Run: headless pygame with SDL's dummy video driver; simulated clock (each Clock.tick advances the game by its frame time, no real sleeping); random seed 0; keys injected as events and as key.get_pressed() state; mouse plan: one left click at the window centre at the start of phase 2, then a move to the lower-right quarter at the start of phase 3.
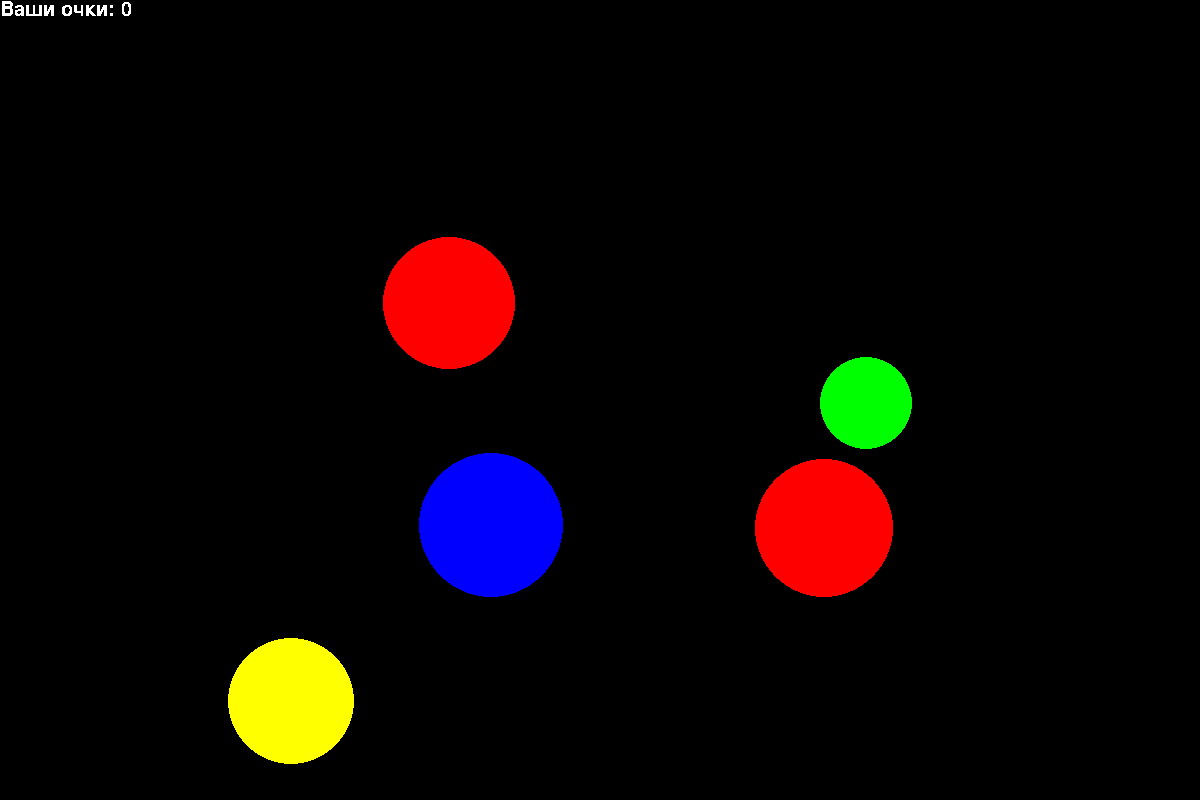
Frame 1 of 4 · flips 1–60 · no input
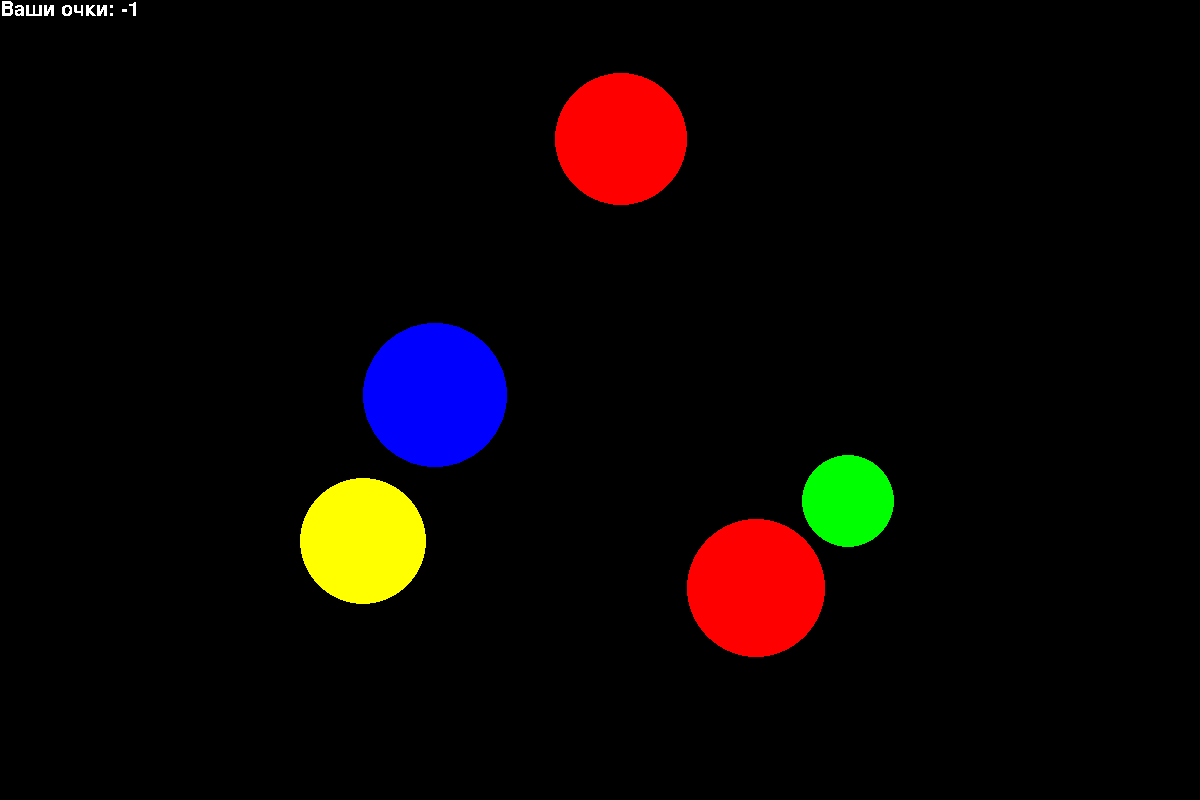
Frame 2 of 4 · flips 61–180 · clicked the window centre · tapped SPACE, RETURN · held RIGHT (→), D
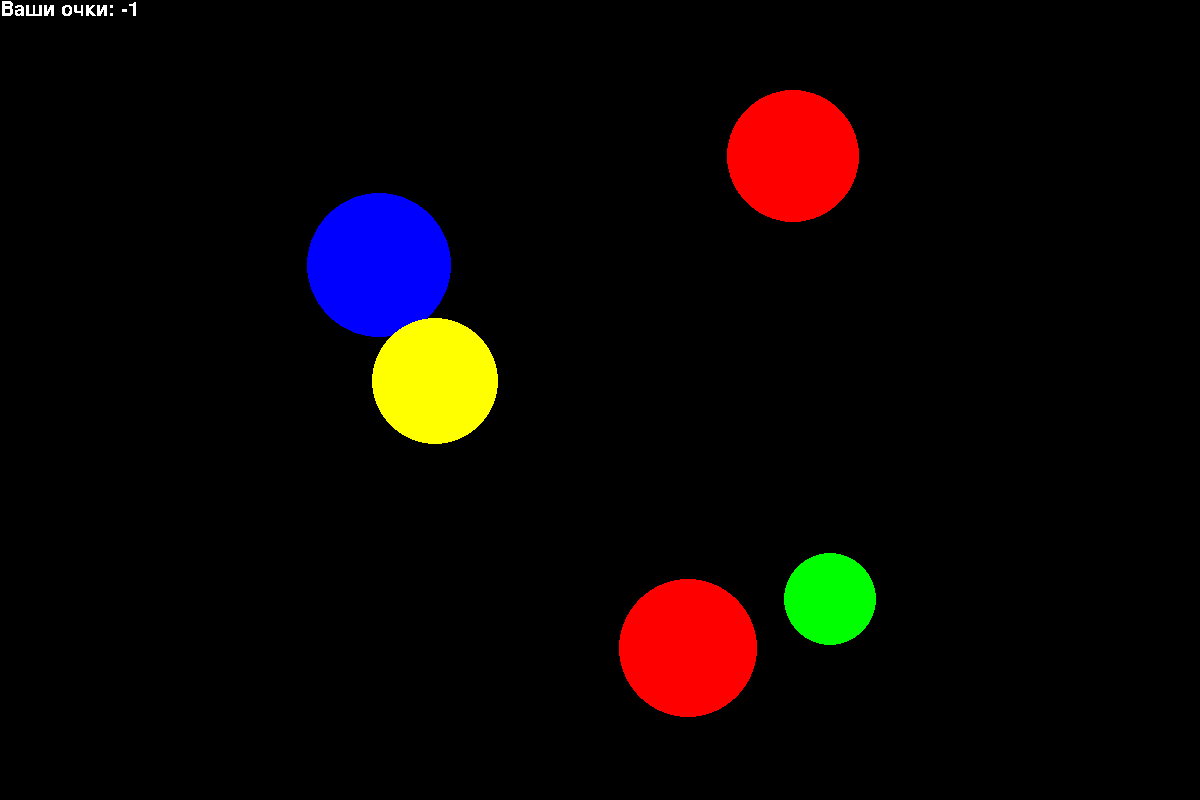
Frame 3 of 4 · flips 181–300 · moved the mouse to the lower-right quarter · held DOWN (↓), S
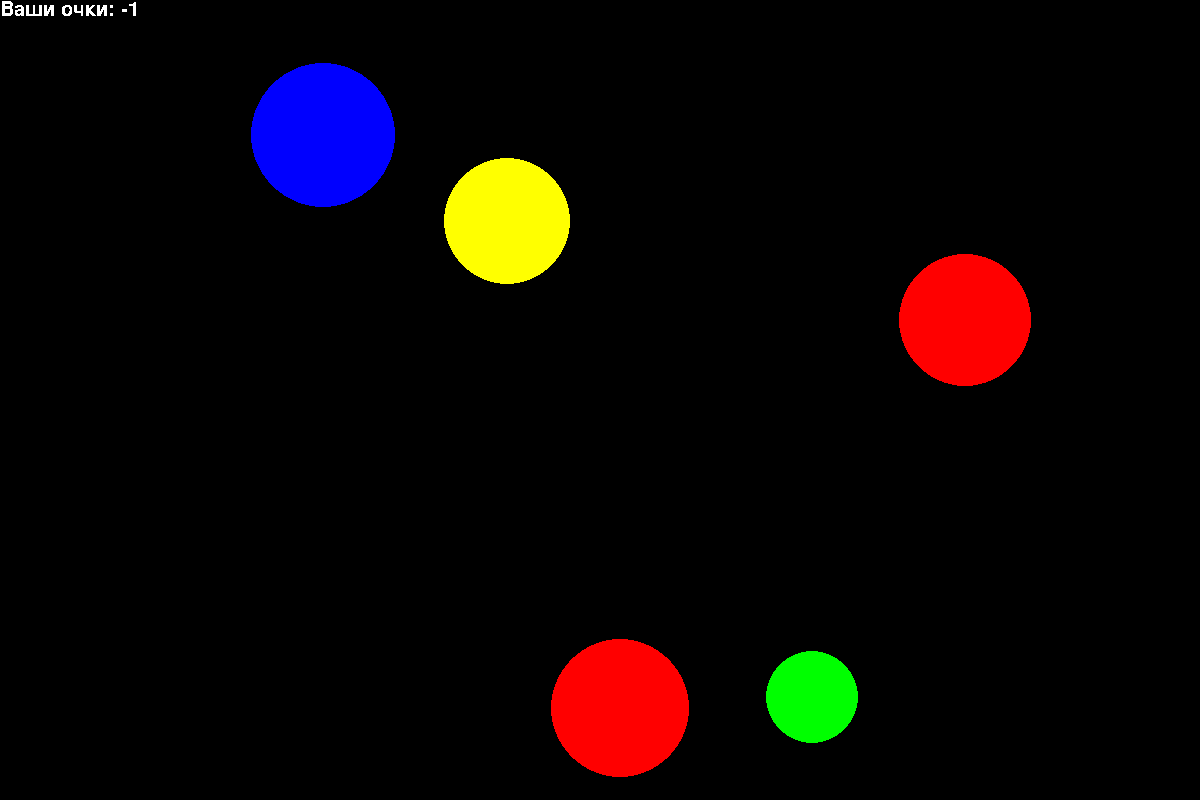
Frame 4 of 4 · flips 301–420 · held LEFT (←), A, UP (↑), W

The pygame program that drew these frames:

import pygame
import math
from random import randint

pygame.init()
pygame.font.init()

FPS = 60
HIGH = 800
WIDTH = 1200
screen = pygame.display.set_mode((WIDTH, HIGH))

MAGENTA = (255, 0, 255)
CYAN = (0, 255, 255)

COLORS = ['red', 'blue', 'yellow', 'green', 'magenta', 'cyan']
parameters_ball1 = ()
parameters_ball2 = ()
parameters_ball3 = ()
parameters_ball4 = ()
parameters_ball5 = ()
parameters = [parameters_ball1, parameters_ball2, parameters_ball3, parameters_ball4, parameters_ball5]
SPEED_MAX = 100
score = 0

def new_ball():
    """
    рисует новый шарик
    """
    a = 15 // (score // 10 + 1) # размер шара от уровня
    r = randint(a, 5 * a)
    x = randint(r, WIDTH - r)
    y = randint(r, HIGH - r)
    color = COLORS[randint(0, 5)]
    v_x = randint(-SPEED_MAX, SPEED_MAX)
    v_y = randint(-SPEED_MAX, SPEED_MAX)
    pygame.draw.circle(screen, color, (x, y), r)
    return [x, y, r, v_x, v_y, color]


def new_goals():
    """
    создаёт новые шары и записывает их параметры
    """
    for k in range(0, 5):
        parameters[k] = new_ball()


def stenka(k):
    """
    если k-ый шар касается стенки, то отскакивает
    """
    x, y, r, v_x, v_y, color = parameters[k]
    if WIDTH - x < r or x < r:
        v_x *= -1
    if HIGH - y < r or y < r:
        v_y *= -1
    parameters[k] = [x, y, r, v_x, v_y, color]


def ball():
    """
    обрабатывает координаты шаров
    """
    for k in range(0, 5):
        x, y, r, v_x, v_y, color = parameters[k]
        parameters[k] = [x + v_x / FPS, y + v_y / FPS, r, v_x, v_y, color]
        stenka(k)
        pygame.draw.circle(screen, color, (x, y), r)


def scores_plus():
    """
    обрабатывает позицию мышки и ставит очки за попадание/промах, в случае попадания делает новые шарики
    """
    popadanie = True
    x_mouse, y_mouse = event.pos
    for k in range(0, 5):
        x, y, r, v_x, v_y, color = parameters[k]
        if (x - x_mouse)**2 + (y - y_mouse)**2 < r**2:
            print("У вас +1 очко")
            new_goals()
            return score + 1
        else:
            popadanie = True
    if popadanie:
        print("У вас -1 очко")
        return score - 1


def score_draw():
    myfont = pygame.font.SysFont('arial', 30)
    textsurface = myfont.render('Ваши очки: ' + str(score), False, (255, 255, 255))
    screen.blit(textsurface, (0, 0))


new_goals()
pygame.display.update()
clock = pygame.time.Clock()
finished = False

while not finished:
    clock.tick(FPS)
    for event in pygame.event.get():
        if event.type == pygame.QUIT:
            finished = True
        else:
            if event.type == pygame.MOUSEBUTTONDOWN:
                score = scores_plus()
                print("Ваши очки: ", score)
    ball()
    pygame.display.update()
    screen.fill('black')
    score_draw()

pygame.quit()
